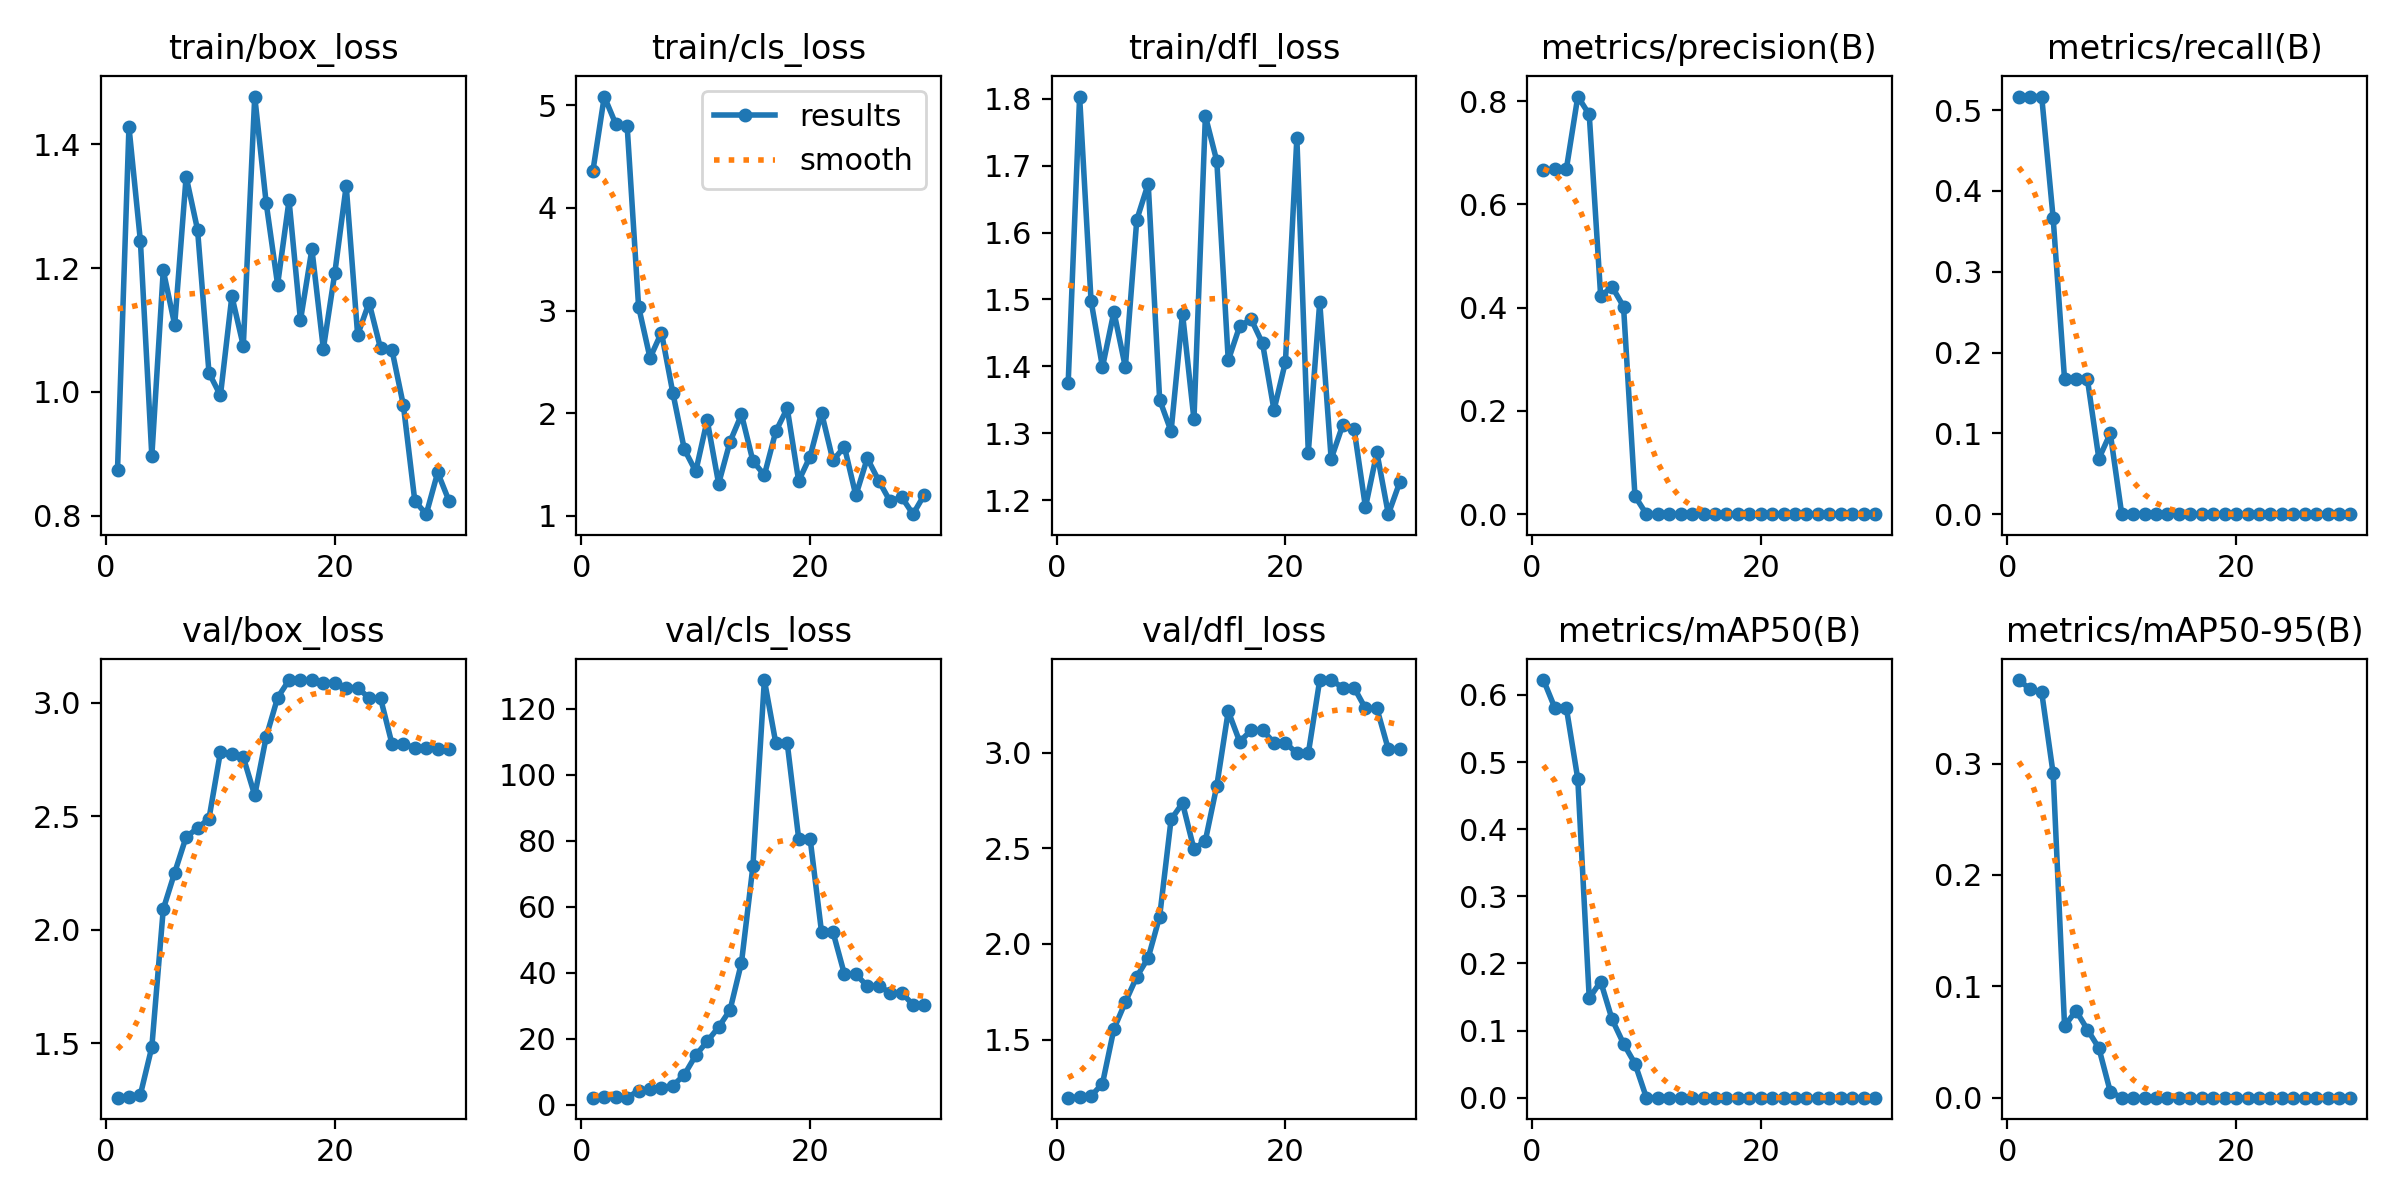

The data file committed next to this chart (first rows):
epoch, time, train/box_loss, train/cls_loss, train/dfl_loss, metrics/precision(B), metrics/recall(B), metrics/mAP50(B), metrics/mAP50-95(B), val/box_loss, val/cls_loss, val/dfl_loss, lr/pg0, lr/pg1, lr/pg2
1, 11.91, 0.8744, 4.357, 1.375, 0.666, 0.5167, 0.6223, 0.375, 1.26, 2.18, 1.196, 0.1, 0, 0
2, 13.06, 1.428, 5.085, 1.804, 0.6683, 0.5167, 0.5804, 0.3667, 1.265, 2.253, 1.199, 0.09907, 7.2817e-05, 7.2817e-05
3, 13.4, 1.244, 4.818, 1.498, 0.6687, 0.5167, 0.5806, 0.364, 1.273, 2.307, 1.205, 0.09814, 0.0001407, 0.0001407
4, 13.76, 0.8961, 4.797, 1.399, 0.8088, 0.3667, 0.4748, 0.2912, 1.483, 2.177, 1.269, 0.0972, 0.0002036, 0.0002036
5, 14.11, 1.196, 3.039, 1.482, 0.7741, 0.1667, 0.1481, 0.06425, 2.091, 4.318, 1.555, 0.09626, 0.0002615, 0.0002615
6, 14.66, 1.108, 2.538, 1.399, 0.4223, 0.1667, 0.1731, 0.0781, 2.252, 4.801, 1.695, 0.09531, 0.0003144, 0.0003144
7, 15.02, 1.348, 2.785, 1.619, 0.4404, 0.1667, 0.1166, 0.06113, 2.409, 5.251, 1.829, 0.09436, 0.0003624, 0.0003624
8, 15.64, 1.262, 2.196, 1.673, 0.402, 0.06866, 0.08043, 0.04456, 2.448, 5.805, 1.927, 0.09341, 0.0004054, 0.0004054
9, 16, 1.031, 1.649, 1.35, 0.035, 0.1, 0.05071, 0.00536, 2.49, 9.127, 2.143, 0.09244, 0.0004435, 0.0004435
10, 16.63, 0.9941, 1.433, 1.303, 0, 0, 0, 0, 2.784, 15.02, 2.651, 0.09148, 0.0004766, 0.0004766
11, 16.96, 1.155, 1.931, 1.479, 0, 0, 0, 0, 2.776, 19.25, 2.736, 0.0905, 0.0005047, 0.0005047
12, 17.3, 1.074, 1.313, 1.321, 0, 0, 0, 0, 2.761, 23.56, 2.495, 0.08953, 0.0005279, 0.0005279
13, 17.7, 1.477, 1.723, 1.774, 0, 0, 0, 0, 2.593, 28.76, 2.54, 0.08855, 0.0005461, 0.0005461
14, 18.24, 1.305, 1.987, 1.707, 0, 0, 0, 0, 2.85, 43.12, 2.827, 0.08756, 0.0005593, 0.0005593
15, 19.27, 1.173, 1.534, 1.409, 0, 0, 0, 0, 3.023, 72.34, 3.216, 0.08657, 0.0005675, 0.0005675
16, 19.66, 1.31, 1.397, 1.46, 0, 0, 0, 0, 3.101, 128.7, 3.057, 0.08557, 0.0005708, 0.0005708
17, 20.23, 1.116, 1.822, 1.471, 0, 0, 0, 0, 3.1, 109.6, 3.116, 0.08457, 0.0005692, 0.0005692
18, 20.58, 1.231, 2.048, 1.434, 0, 0, 0, 0, 3.1, 109.6, 3.116, 0.08356, 0.0005625, 0.0005625
19, 20.93, 1.07, 1.34, 1.335, 0, 0, 0, 0, 3.09, 80.7, 3.052, 0.08255, 0.0005509, 0.0005509
20, 21.29, 1.192, 1.578, 1.407, 0, 0, 0, 0, 3.09, 80.7, 3.052, 0.08153, 0.0005343, 0.0005343
21, 28.08, 1.333, 2.005, 1.741, 0, 0, 0, 0, 3.067, 52.37, 2.995, 0.08051, 0.0005128, 0.0005128
22, 28.64, 1.092, 1.54, 1.271, 0, 0, 0, 0, 3.067, 52.37, 2.995, 0.07949, 0.0004863, 0.0004863
23, 28.99, 1.144, 1.673, 1.496, 0, 0, 0, 0, 3.021, 39.62, 3.379, 0.07845, 0.0004548, 0.0004548
24, 29.31, 1.07, 1.199, 1.262, 0, 0, 0, 0, 3.021, 39.62, 3.379, 0.07742, 0.0004184, 0.0004184
25, 29.88, 1.068, 1.561, 1.312, 0, 0, 0, 0, 2.82, 35.99, 3.34, 0.07638, 0.000377, 0.000377
26, 30.37, 0.9782, 1.343, 1.307, 0, 0, 0, 0, 2.82, 35.99, 3.34, 0.07533, 0.0003306, 0.0003306
27, 30.73, 0.8235, 1.14, 1.189, 0, 0, 0, 0, 2.801, 34.03, 3.231, 0.07428, 0.0002793, 0.0002793
28, 31.26, 0.8022, 1.184, 1.271, 0, 0, 0, 0, 2.801, 34.03, 3.231, 0.07322, 0.000223, 0.000223
29, 31.6, 0.8696, 1.016, 1.179, 0, 0, 0, 0, 2.796, 30.3, 3.017, 0.07216, 0.0001618, 0.0001618
30, 31.92, 0.8232, 1.208, 1.227, 0, 0, 0, 0, 2.796, 30.3, 3.017, 0.0711, 9.55245e-05, 9.55245e-05
